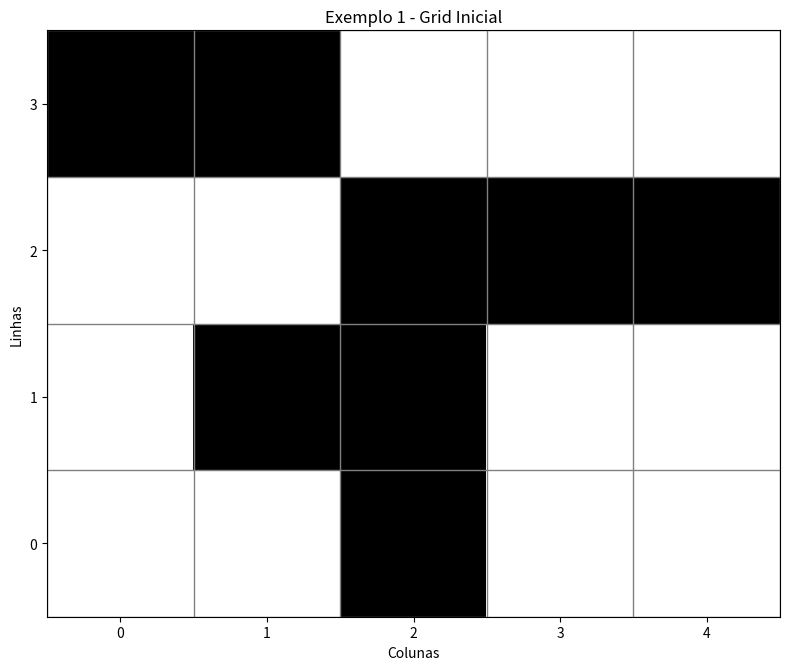
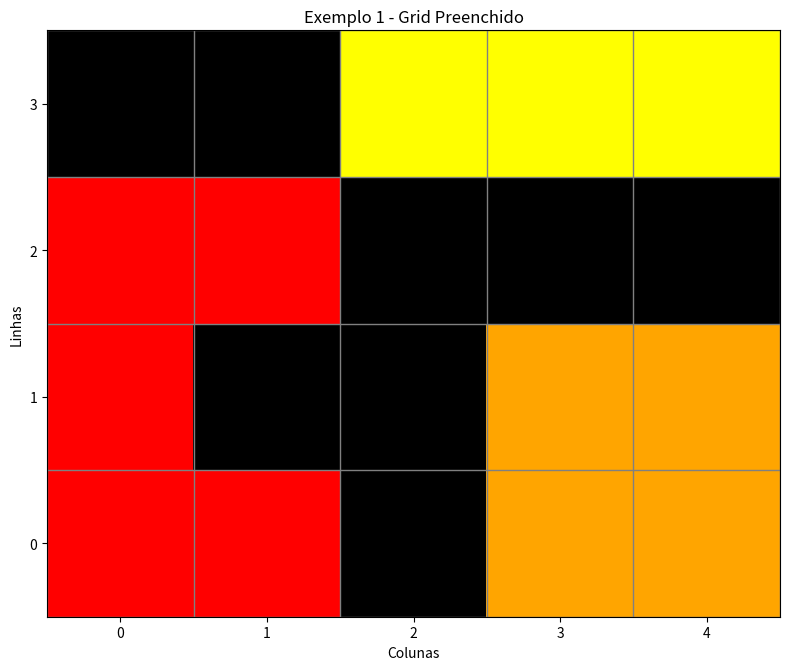
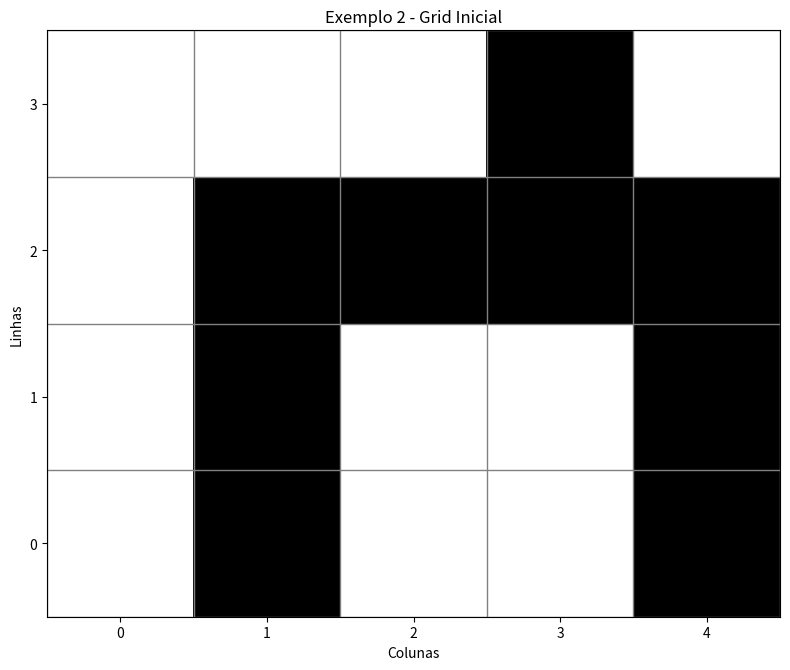
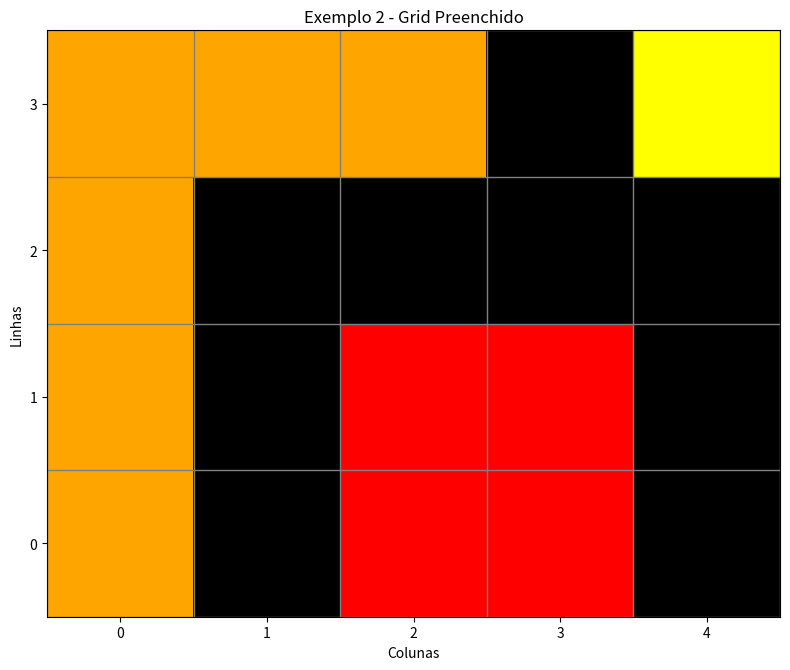
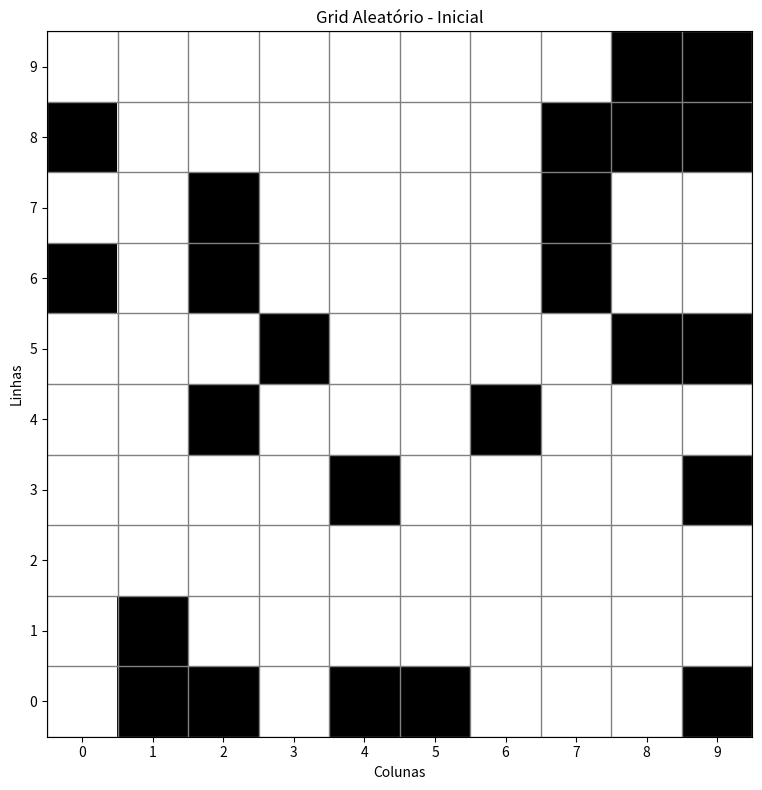
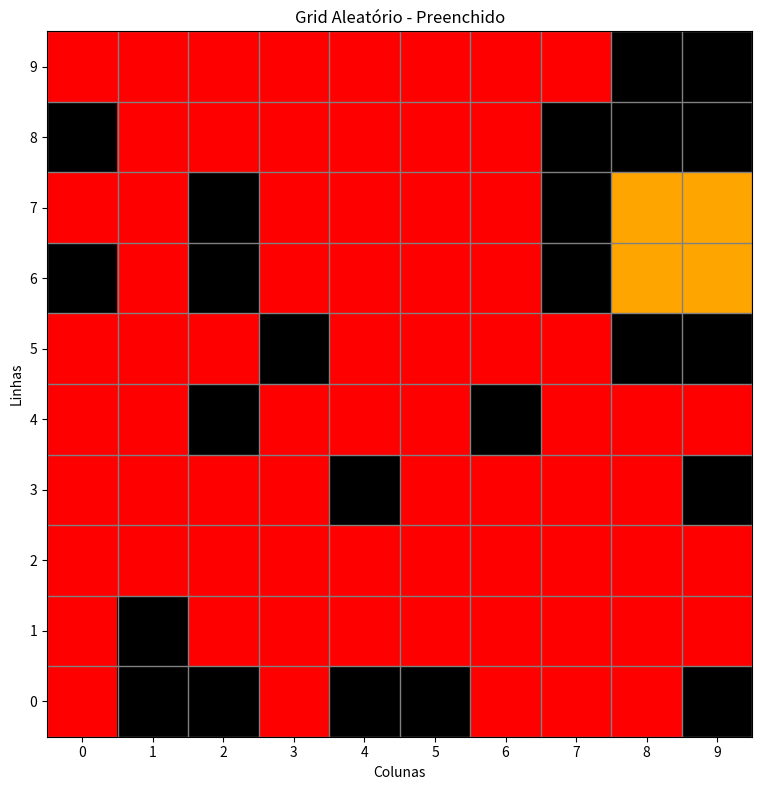

These charts were generated, in order, by the following Python code:
import numpy as np
import matplotlib.pyplot as plt
import matplotlib.colors as mcolors
from collections import deque
import random

class FloodFillAlgorithm:
    def __init__(self, grid):
        """
        Inicializa o algoritmo Flood Fill com um grid.
        
        Args:
            grid: Matriz 2D representando o terreno
        """
        self.grid = np.array(grid)
        self.rows, self.cols = self.grid.shape
        self.current_color = 2  # Começa com a cor 2 (vermelho)
        
    def is_valid(self, x, y):
        """
        Verifica se uma posição (x, y) é válida no grid.
        
        Args:
            x: Coordenada da linha
            y: Coordenada da coluna
            
        Returns:
            bool: True se a posição é válida, False caso contrário
        """
        return 0 <= x < self.rows and 0 <= y < self.cols
    
    def flood_fill_recursive(self, x, y, color):
        """
        Implementação recursiva do algoritmo Flood Fill.
        
        Args:
            x: Coordenada inicial da linha
            y: Coordenada inicial da coluna
            color: Cor para preencher a região
        """
        # Verifica se a posição é válida e se é um terreno navegável (0)
        if not self.is_valid(x, y) or self.grid[x][y] != 0:
            return
        
        # Preenche a célula atual com a cor
        self.grid[x][y] = color
        
        # Chama recursivamente para as células adjacentes (cima, baixo, esquerda, direita)
        self.flood_fill_recursive(x - 1, y, color)  # Cima
        self.flood_fill_recursive(x + 1, y, color)  # Baixo
        self.flood_fill_recursive(x, y - 1, color)  # Esquerda
        self.flood_fill_recursive(x, y + 1, color)  # Direita
    
    def flood_fill_iterative(self, x, y, color):
        """
        Implementação iterativa do algoritmo Flood Fill usando BFS.
        Mais eficiente para grids grandes.
        
        Args:
            x: Coordenada inicial da linha
            y: Coordenada inicial da coluna
            color: Cor para preencher a região
        """
        if not self.is_valid(x, y) or self.grid[x][y] != 0:
            return
        
        # Usa uma fila para BFS
        queue = deque([(x, y)])
        self.grid[x][y] = color
        
        # Direções: cima, baixo, esquerda, direita
        directions = [(-1, 0), (1, 0), (0, -1), (0, 1)]
        
        while queue:
            curr_x, curr_y = queue.popleft()
            
            # Verifica todas as direções adjacentes
            for dx, dy in directions:
                new_x, new_y = curr_x + dx, curr_y + dy
                
                if self.is_valid(new_x, new_y) and self.grid[new_x][new_y] == 0:
                    self.grid[new_x][new_y] = color
                    queue.append((new_x, new_y))
    
    def find_next_empty_cell(self):
        """
        Encontra a próxima célula navegável (0) no grid.
        
        Returns:
            tuple: Coordenadas (x, y) da próxima célula vazia ou None se não houver
        """
        for i in range(self.rows):
            for j in range(self.cols):
                if self.grid[i][j] == 0:
                    return (i, j)
        return None
    
    def fill_all_regions(self, start_x=None, start_y=None, use_recursive=False):
        """
        Preenche todas as regiões navegáveis do grid com cores diferentes.
        
        Args:
            start_x: Coordenada inicial da linha (opcional)
            start_y: Coordenada inicial da coluna (opcional)
            use_recursive: Se True, usa implementação recursiva; caso contrário, iterativa
        """
        # Se não foram fornecidas coordenadas iniciais, encontra a primeira célula vazia
        if start_x is None or start_y is None:
            first_empty = self.find_next_empty_cell()
            if first_empty:
                start_x, start_y = first_empty
            else:
                return  # Não há células vazias
        
        # Preenche a primeira região
        if use_recursive:
            self.flood_fill_recursive(start_x, start_y, self.current_color)
        else:
            self.flood_fill_iterative(start_x, start_y, self.current_color)
        
        # Continua procurando e preenchendo novas regiões
        while True:
            next_empty = self.find_next_empty_cell()
            if next_empty is None:
                break  # Todas as regiões foram preenchidas
            
            self.current_color += 1
            x, y = next_empty
            
            if use_recursive:
                self.flood_fill_recursive(x, y, self.current_color)
            else:
                self.flood_fill_iterative(x, y, self.current_color)
    
    def print_grid(self, title="Grid"):
        """
        Imprime o grid no terminal.
        
        Args:
            title: Título para exibir antes do grid
        """
        print(f"\n{title}:")
        for row in self.grid:
            print(" ".join(map(str, row)))
    
    def visualize_grid(self, title="Grid", save_path=None):
        """
        Cria uma visualização colorida do grid.
        
        Args:
            title: Título da visualização
            save_path: Caminho para salvar a imagem (opcional)
        """
        # Define as cores para cada valor
        colors_map = {
            0: 'white',      # Terreno navegável
            1: 'black',      # Obstáculo
            2: 'red',        # Vermelho
            3: 'orange',     # Laranja
            4: 'yellow',     # Amarelo
            5: 'green',      # Verde
            6: 'blue',       # Azul
            7: 'purple',     # Roxo
            8: 'pink',       # Rosa
            9: 'brown',      # Marrom
        }
        
        # Cria uma matriz de cores
        color_grid = np.zeros((*self.grid.shape, 3))
        for i in range(self.rows):
            for j in range(self.cols):
                value = self.grid[i][j]
                if value in colors_map:
                    color = mcolors.to_rgb(colors_map[value])
                else:
                    # Para valores não mapeados, gera uma cor aleatória consistente
                    random.seed(value)
                    color = (random.random(), random.random(), random.random())
                color_grid[i, j] = color
        
        # Cria a visualização
        fig, ax = plt.subplots(figsize=(8, 8))
        ax.imshow(color_grid)
        
        # Adiciona grid
        ax.set_xticks(np.arange(-0.5, self.cols, 1), minor=True)
        ax.set_yticks(np.arange(-0.5, self.rows, 1), minor=True)
        ax.grid(which="minor", color="gray", linestyle='-', linewidth=1)
        ax.tick_params(which="minor", size=0)
        
        # Configura os labels dos eixos
        ax.set_xlabel('Colunas')
        ax.set_ylabel('Linhas')
        ax.set_title(title)
        
        # Ajusta os ticks principais
        ax.set_xticks(range(self.cols))
        ax.set_yticks(range(self.rows))
        
        # Inverte o eixo y para que (0,0) fique no canto superior esquerdo
        ax.invert_yaxis()
        
        plt.tight_layout()
        
        if save_path:
            plt.savefig(save_path, dpi=150, bbox_inches='tight')
        
        plt.show()
    
    def get_grid_copy(self):
        """
        Retorna uma cópia do grid atual.
        
        Returns:
            numpy.ndarray: Cópia do grid
        """
        return self.grid.copy()


def generate_random_grid(rows, cols, obstacle_percentage=0.3):
    """
    Gera um grid aleatório com obstáculos.
    
    Args:
        rows: Número de linhas
        cols: Número de colunas
        obstacle_percentage: Porcentagem de obstáculos (0.0 a 1.0)
        
    Returns:
        list: Grid aleatório
    """
    grid = []
    for i in range(rows):
        row = []
        for j in range(cols):
            if random.random() < obstacle_percentage:
                row.append(1)  # Obstáculo
            else:
                row.append(0)  # Terreno navegável
        grid.append(row)
    return grid


def main():
    """
    Função principal para demonstrar o uso do algoritmo Flood Fill.
    """
    print("=== Algoritmo Flood Fill - Colorindo Regiões de um Terreno ===\n")
    
    # Exemplo 1
    print("EXEMPLO 1:")
    grid1 = [
        [0, 0, 1, 0, 0],
        [0, 1, 1, 0, 0],
        [0, 0, 1, 1, 1],
        [1, 1, 0, 0, 0]
    ]
    
    ff1 = FloodFillAlgorithm(grid1)
    ff1.print_grid("Grid inicial")
    
    # Cria uma cópia para visualização do antes
    grid1_before = ff1.get_grid_copy()
    
    # Aplica o algoritmo
    ff1.fill_all_regions(0, 0)
    ff1.print_grid("Grid preenchido")
    
    # Visualização gráfica
    # Grid antes
    ff1_before = FloodFillAlgorithm(grid1_before)
    ff1_before.visualize_grid("Exemplo 1 - Grid Inicial", "exemplo1_antes.png")
    
    # Grid depois
    ff1.visualize_grid("Exemplo 1 - Grid Preenchido", "exemplo1_depois.png")
    
    print("\n" + "="*50 + "\n")
    
    # Exemplo 2
    print("EXEMPLO 2:")
    grid2 = [
        [0, 1, 0, 0, 1],
        [0, 1, 0, 0, 1],
        [0, 1, 1, 1, 1],
        [0, 0, 0, 1, 0]
    ]
    
    ff2 = FloodFillAlgorithm(grid2)
    ff2.print_grid("Grid inicial")
    
    # Cria uma cópia para visualização do antes
    grid2_before = ff2.get_grid_copy()
    
    # Aplica o algoritmo
    ff2.fill_all_regions(0, 2)
    ff2.print_grid("Grid preenchido")
    
    # Visualização gráfica
    # Grid antes
    ff2_before = FloodFillAlgorithm(grid2_before)
    ff2_before.visualize_grid("Exemplo 2 - Grid Inicial", "exemplo2_antes.png")
    
    # Grid depois
    ff2.visualize_grid("Exemplo 2 - Grid Preenchido", "exemplo2_depois.png")
    
    print("\n" + "="*50 + "\n")
    
    # Exemplo com grid aleatório
    print("EXEMPLO COM GRID ALEATÓRIO (10x10):")
    random_grid = generate_random_grid(10, 10, 0.25)
    
    ff_random = FloodFillAlgorithm(random_grid)
    ff_random.print_grid("Grid aleatório inicial")
    
    # Cria uma cópia para visualização do antes
    random_grid_before = ff_random.get_grid_copy()
    
    # Aplica o algoritmo
    ff_random.fill_all_regions()
    ff_random.print_grid("Grid aleatório preenchido")
    
    # Visualização gráfica
    # Grid antes
    ff_random_before = FloodFillAlgorithm(random_grid_before)
    ff_random_before.visualize_grid("Grid Aleatório - Inicial", "random_antes.png")
    
    # Grid depois
    ff_random.visualize_grid("Grid Aleatório - Preenchido", "random_depois.png")


if __name__ == "__main__":
    main()